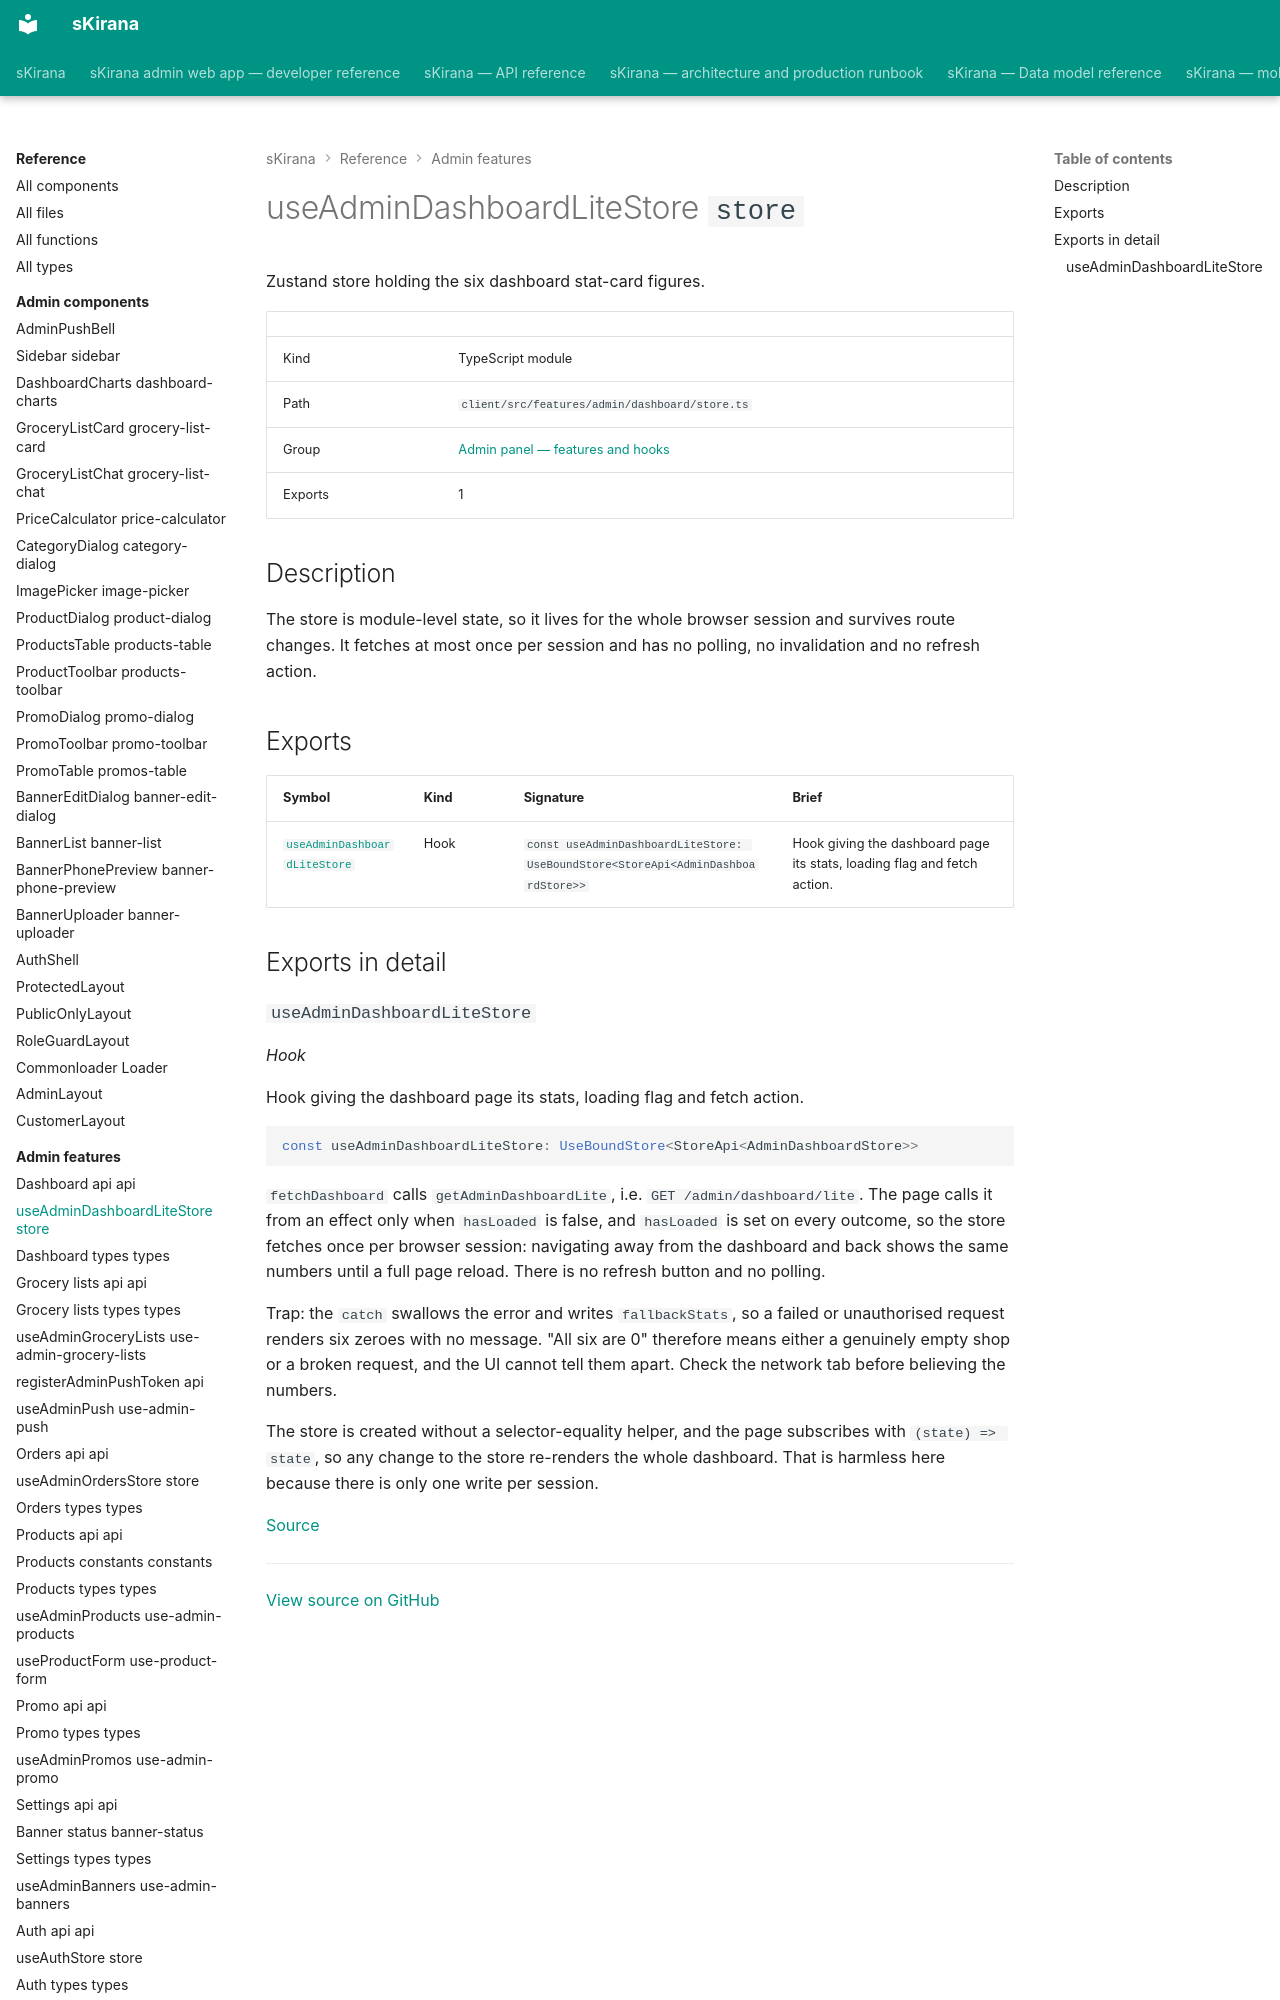

repository: shiv-anshu-gupta/TypeScriptProject · page: reference/admin-features/features-admin-dashboard-store/index.html · generator: mkdocs

# useAdminDashboardLiteStore `store`

Zustand store holding the six dashboard stat-card figures.

|  |  |
|---|---|
| Kind | TypeScript module |
| Path | `client/src/features/admin/dashboard/store.ts` |
| Group | [Admin panel — features and hooks](index.md) |
| Exports | 1 |

## Description

The store is module-level state, so it lives for the whole browser session
and survives route changes. It fetches at most once per session and has no
polling, no invalidation and no refresh action.
